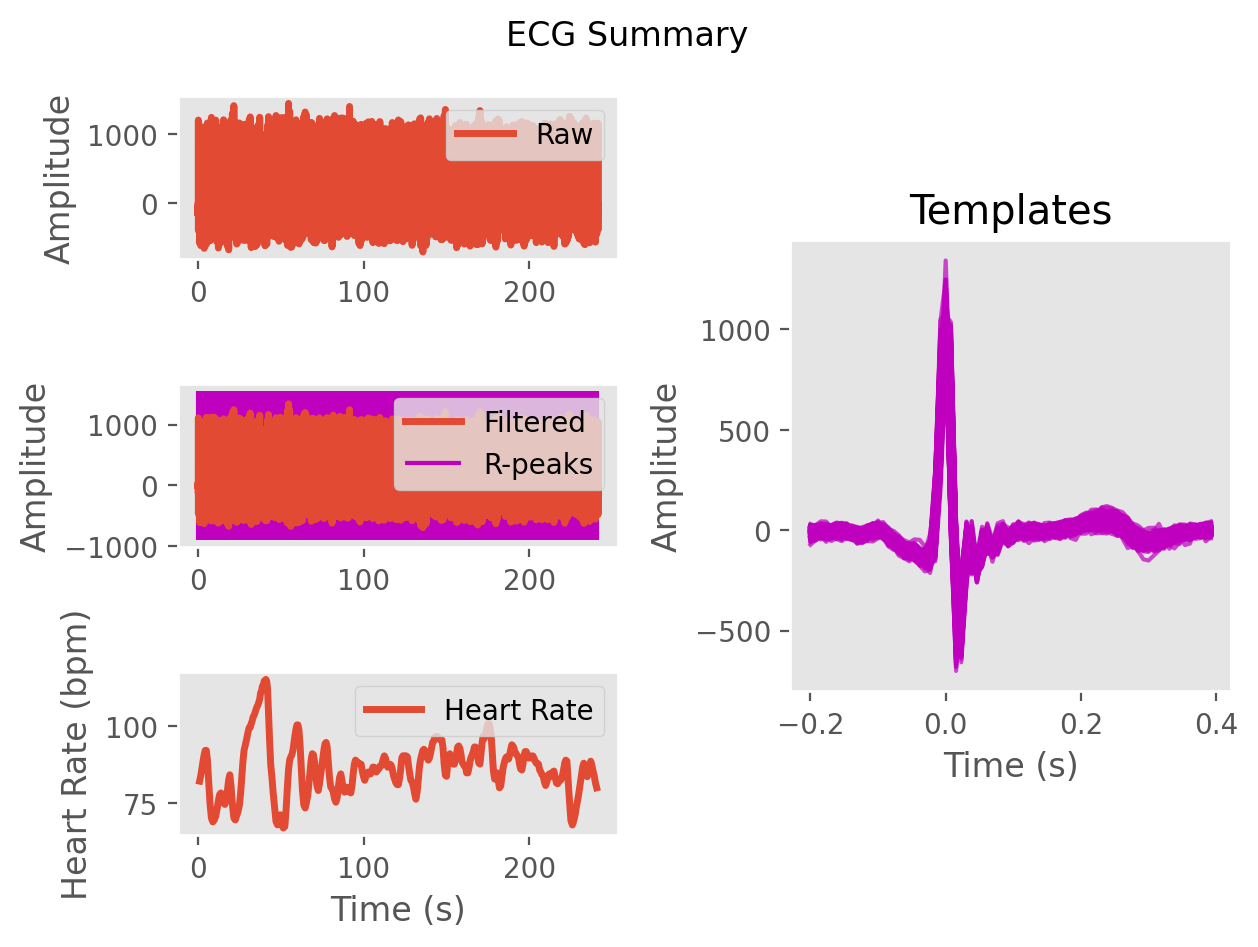

Data behind this chart, as committed beside it:
ECG, -6.675778221181215, 2.2165798274926285, 4.35769719254149, 5.375936977514677, 9.356950656386967, 14.323686904779974, 23.34912060319567, 28.590997283767518, 9.618778853235334, -22.763255730975047, -36.87448370271936, -34.37386975527903, -30.584703729723657, -22.54896698556228, -13.846281816224485, -12.799860424247147, -12.085180049349425, -7.193146923453224, -3.6744949686679362, -2.5059139219033995, -1.791353657976753, -2.073509722666632, -4.996324600691489
Time (s), 0.0, 0.007692, 0.01538, 0.02308, 0.03077, 0.03846, 0.04615, 0.05385, 0.06154, 0.06923, 0.07692, 0.08462, 0.09231, 0.1, 0.1077, 0.1154, 0.1231, 0.1308, 0.1385, 0.1462, 0.1538, 0.1615, 0.1692
Rpeaks, 53, 149, 242, 332, 420, 506, 590, 674, 760, 853, 960, 1074, 1187, 1300, 1411, 1518, 1621, 1720, 1819, 1920, 2026, 2131, 2234
IBI Series, 96.0, 93.0, 90.0, 88.0, 86.0, 84.0, 84.0, 86.0, 93.0, 107.0, 114.0, 113.0, 113.0, 111.0, 107.0, 103.0, 99.0, 99.0, 101.0, 106.0, 105.0, 103.0, 100.0
Heart Rate, 1.146, 1.862, 2.554, 3.231, 3.892, 4.538, 5.185, 5.846, 6.562, 7.385, 8.262, 9.131, 10.0, 10.85, 11.68, 12.47, 13.23, 13.99, 14.77, 15.58, 16.39, 17.18, 17.95
